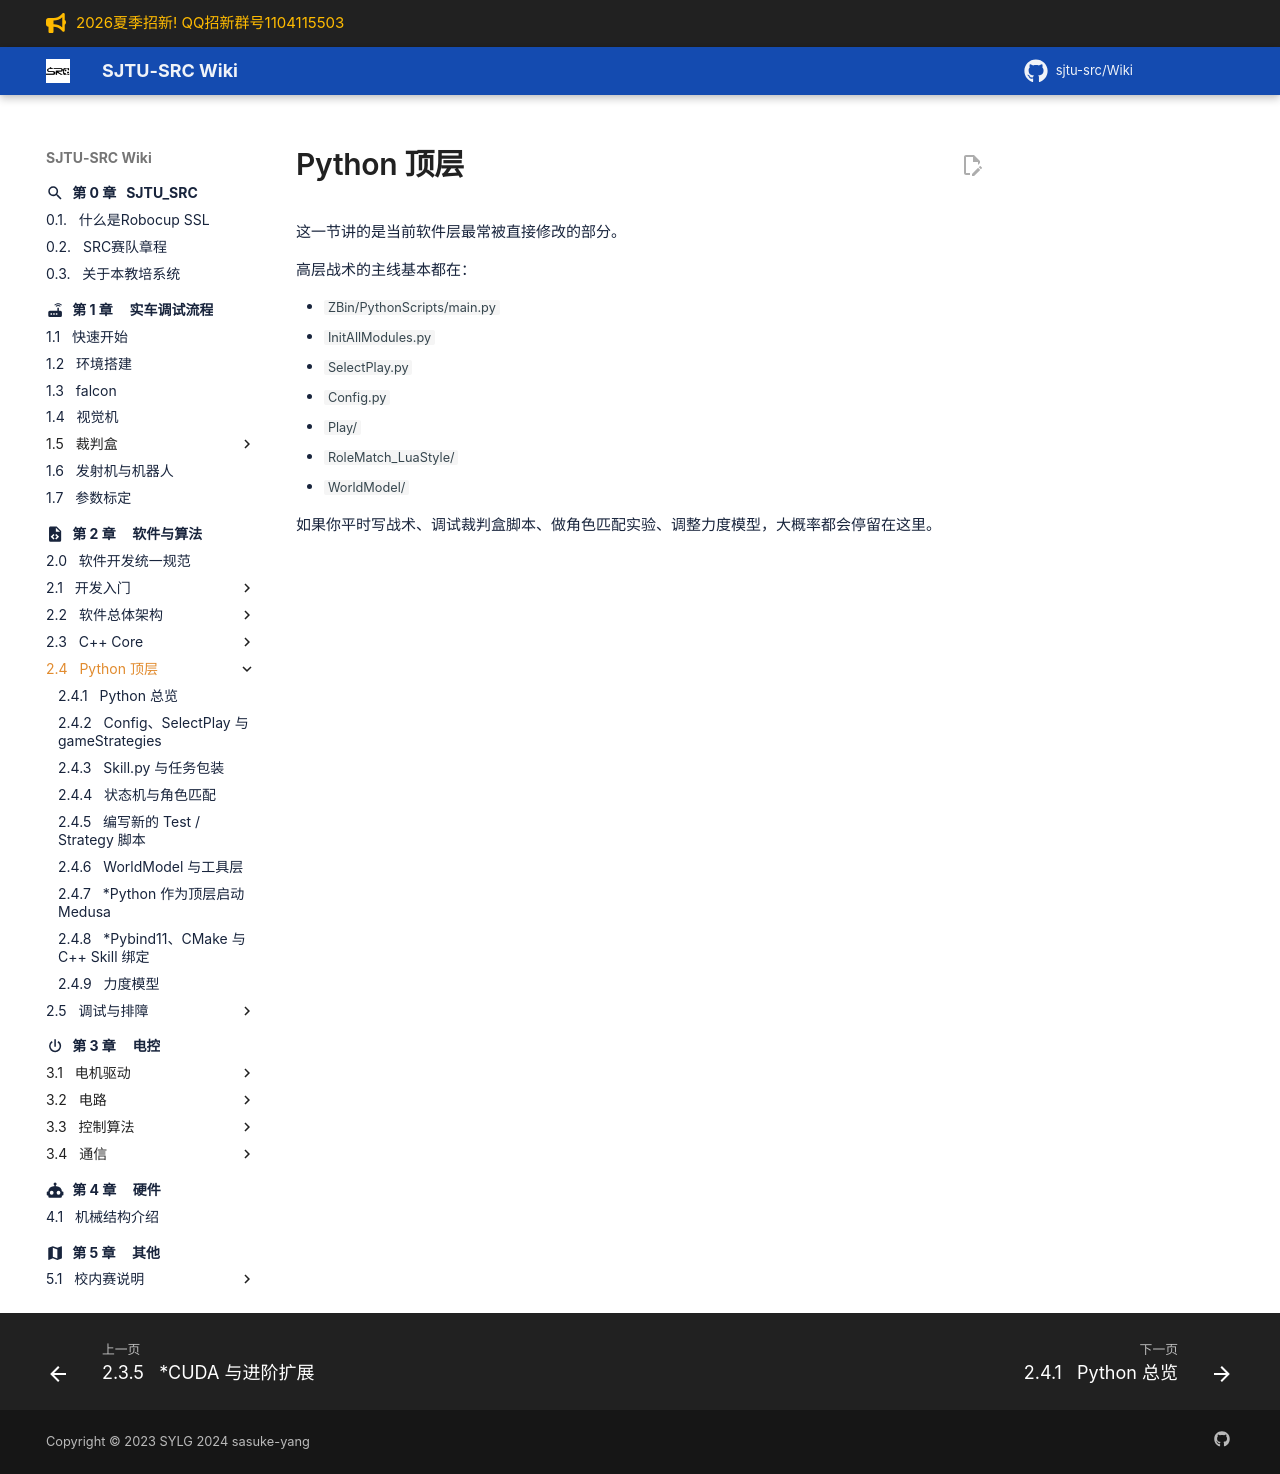

repository: sjtu-src/Wiki · page: chapter_software/python/index.html · generator: mkdocs

# Python 顶层

这一节讲的是当前软件层最常被直接修改的部分。

高层战术的主线基本都在：

- `ZBin/PythonScripts/main.py`
- `InitAllModules.py`
- `SelectPlay.py`
- `Config.py`
- `Play/`
- `RoleMatch_LuaStyle/`
- `WorldModel/`

如果你平时写战术、调试裁判盒脚本、做角色匹配实验、调整力度模型，大概率都会停留在这里。
